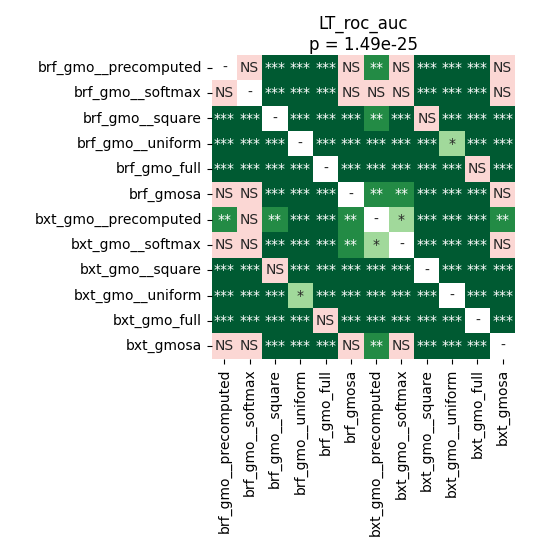

Data behind this chart, as committed beside it:
	brf_gmo__precomputed	brf_gmo__softmax	brf_gmo__square	brf_gmo__uniform	brf_gmo_full	brf_gmosa	bxt_gmo__precomputed	bxt_gmo__softmax	bxt_gmo__square	bxt_gmo__uniform	bxt_gmo_full	bxt_gmosa
brf_gmo__precomputed	1.0	0.5018	4.684093386627907e-05	4.684093386627907e-05	4.684093386627907e-05	0.9799	0.002308	0.06798	4.684093386627907e-05	4.684093386627907e-05	4.684093386627907e-05	0.9281
brf_gmo__softmax	0.5018	1.0	0.0002143	4.684093386627907e-05	4.684093386627907e-05	0.3548	0.05317	0.2586	4.684093386627907e-05	4.684093386627907e-05	4.684093386627907e-05	0.5274
brf_gmo__square	4.684093386627907e-05	0.0002143	1.0	4.684093386627907e-05	4.684093386627907e-05	4.684093386627907e-05	0.002877	9.1552734375e-05	0.1476	4.684093386627907e-05	4.684093386627907e-05	0.0002143
brf_gmo__uniform	4.684093386627907e-05	4.684093386627907e-05	4.684093386627907e-05	1.0	4.684093386627907e-05	4.684093386627907e-05	4.684093386627907e-05	4.684093386627907e-05	4.684093386627907e-05	0.03109	4.684093386627907e-05	4.684093386627907e-05
brf_gmo_full	4.684093386627907e-05	4.684093386627907e-05	4.684093386627907e-05	4.684093386627907e-05	1.0	4.684093386627907e-05	4.684093386627907e-05	4.684093386627907e-05	4.684093386627907e-05	4.684093386627907e-05	0.9799	4.684093386627907e-05
brf_gmosa	0.9799	0.3548	4.684093386627907e-05	4.684093386627907e-05	4.684093386627907e-05	1.0	0.006674	0.004431	4.684093386627907e-05	4.684093386627907e-05	4.684093386627907e-05	0.86
bxt_gmo__precomputed	0.002308	0.05317	0.002877	4.684093386627907e-05	4.684093386627907e-05	0.006674	1.0	0.04099	0.0001343	4.684093386627907e-05	4.684093386627907e-05	0.007979
bxt_gmo__softmax	0.06798	0.2586	9.1552734375e-05	4.684093386627907e-05	4.684093386627907e-05	0.004431	0.04099	1.0	4.684093386627907e-05	4.684093386627907e-05	4.684093386627907e-05	0.0964
bxt_gmo__square	4.684093386627907e-05	4.684093386627907e-05	0.1476	4.684093386627907e-05	4.684093386627907e-05	4.684093386627907e-05	0.0001343	4.684093386627907e-05	1.0	4.684093386627907e-05	4.684093386627907e-05	4.684093386627907e-05
bxt_gmo__uniform	4.684093386627907e-05	4.684093386627907e-05	4.684093386627907e-05	0.03109	4.684093386627907e-05	4.684093386627907e-05	4.684093386627907e-05	4.684093386627907e-05	4.684093386627907e-05	1.0	4.684093386627907e-05	4.684093386627907e-05
bxt_gmo_full	4.684093386627907e-05	4.684093386627907e-05	4.684093386627907e-05	4.684093386627907e-05	0.9799	4.684093386627907e-05	4.684093386627907e-05	4.684093386627907e-05	4.684093386627907e-05	4.684093386627907e-05	1.0	4.684093386627907e-05
bxt_gmosa	0.9281	0.5274	0.0002143	4.684093386627907e-05	4.684093386627907e-05	0.86	0.007979	0.0964	4.684093386627907e-05	4.684093386627907e-05	4.684093386627907e-05	1.0
